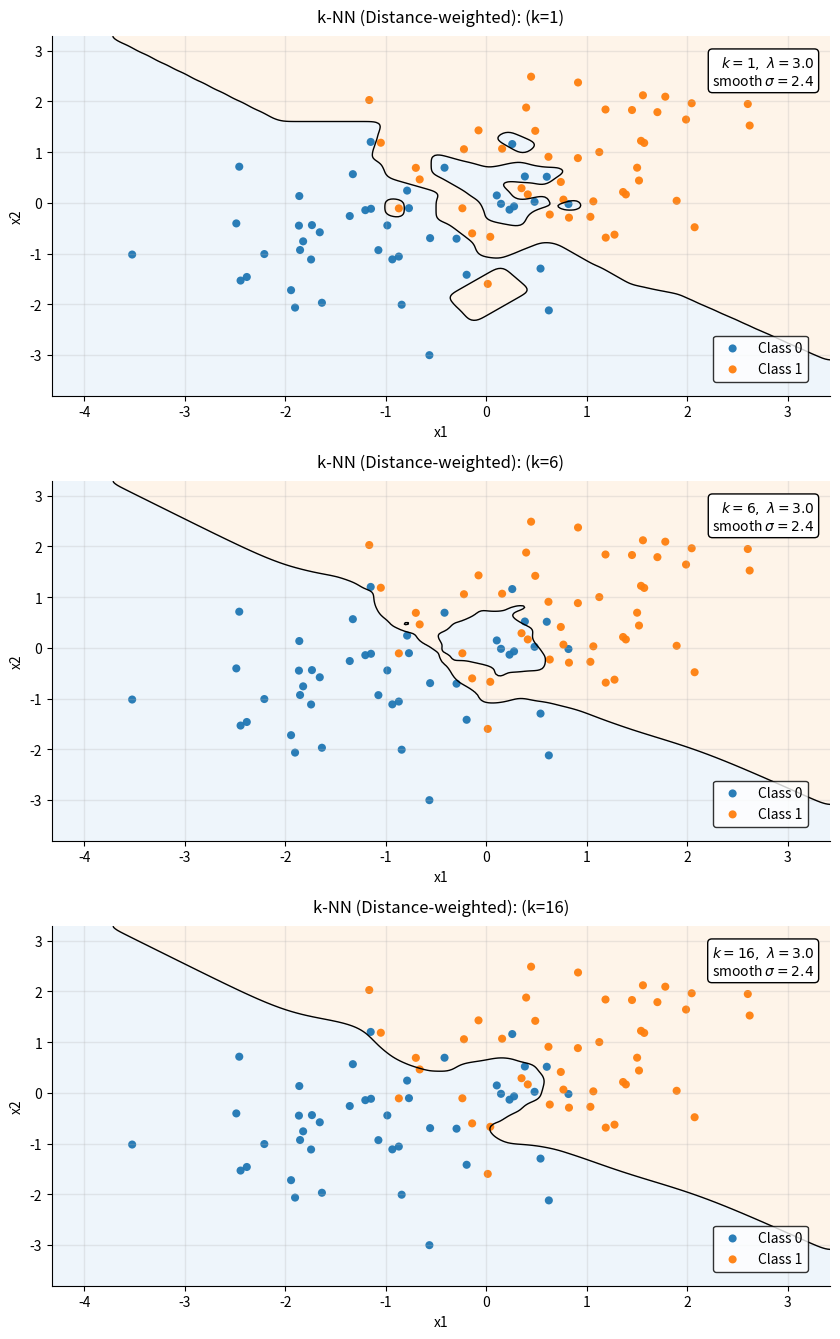

This figure's Python source:
import warnings
warnings.filterwarnings("ignore")

import numpy as np
import pandas as pd
import matplotlib.pyplot as plt
from scipy.spatial.distance import cdist
from scipy.ndimage import gaussian_filter
from matplotlib.colors import ListedColormap

# -----------------------------
# 1) Toy dataset (2 classes, 2 features)
# -----------------------------
rng = np.random.default_rng(0)
n = 80

X0 = rng.normal(loc=[-1.2, -0.8], scale=1.0, size=(n // 2, 2))
X1 = rng.normal(loc=[+1.2, +0.8], scale=1.0, size=(n // 2, 2))

# optional noisy points near boundary
m = 10
X_noise = rng.normal(loc=[0.0, 0.0], scale=0.45, size=(m, 2))
y_noise = rng.integers(0, 2, size=m)

X = np.vstack([X0, X1, X_noise])
y = np.hstack([np.zeros(len(X0), dtype=int), np.ones(len(X1), dtype=int), y_noise])

df = pd.DataFrame(X, columns=["x1", "x2"])
df["y"] = y

# -----------------------------
# 2) k-NN distance-weighted probability
# -----------------------------
lam = 3.0  # fixed across plots

def knn_proba_weighted(X_train, y_train, X_query, k=5, lam=3.0):
    D = cdist(X_query, X_train, metric="euclidean")
    nn_idx = np.argpartition(D, kth=k-1, axis=1)[:, :k]
    Dk = np.take_along_axis(D, nn_idx, axis=1)
    W = np.exp(-lam * (Dk ** 2))
    votes = y_train[nn_idx].astype(float)
    p1 = (W * votes).sum(axis=1) / (W.sum(axis=1) + 1e-12)
    return p1

# -----------------------------
# 3) Grid for plotting
# -----------------------------
pad = 0.8
x1_min, x1_max = df["x1"].min() - pad, df["x1"].max() + pad
x2_min, x2_max = df["x2"].min() - pad, df["x2"].max() + pad

gx1 = np.linspace(x1_min, x1_max, 320)
gx2 = np.linspace(x2_min, x2_max, 260)
G1, G2 = np.meshgrid(gx1, gx2)
G = np.c_[G1.ravel(), G2.ravel()]

region_cmap = ListedColormap(["#cfe3f5", "#fde0c2"])

# -----------------------------
# 4) Three vertical plots with increasing k
# -----------------------------
Ks = [1, 6, 16]  # low -> high k
sigma = 2.4      # plot smoothing for clean boundary (same for all)

fig, axes = plt.subplots(3, 1, figsize=(8.5, 13.5), dpi=130)

for ax, k in zip(axes, Ks):
    P = knn_proba_weighted(X, y, G, k=k, lam=lam).reshape(G1.shape)
    P_smooth = gaussian_filter(P, sigma=sigma)

    # regions + boundary from smoothed probability
    ax.contourf(G1, G2, (P_smooth >= 0.5).astype(int),
                levels=[-0.5, 0.5, 1.5], cmap=region_cmap, alpha=0.35)

    # thinner boundary
    ax.contour(G1, G2, P_smooth, levels=[0.5], colors="black", linewidths=1.0)

    ax.scatter(df.loc[df.y == 0, "x1"], df.loc[df.y == 0, "x2"],
               s=34, alpha=0.95, edgecolors="none", color="#1f77b4", label="Class 0")
    ax.scatter(df.loc[df.y == 1, "x1"], df.loc[df.y == 1, "x2"],
               s=34, alpha=0.95, edgecolors="none", color="#ff7f0e", label="Class 1")

    ax.set_title(f"k-NN (Distance-weighted): (k={k})", pad=10)
    ax.set_xlabel("x1")
    ax.set_ylabel("x2")

    ax.grid(True, alpha=0.25, linewidth=1)
    ax.spines["top"].set_visible(False)
    ax.spines["right"].set_visible(False)

    ax.legend(frameon=True,
              loc="lower right",
              bbox_to_anchor=(0.98, 0.02),
              edgecolor="black",
              facecolor="white")

    ax.text(0.98, 0.95,
            rf"$k={k},\ \lambda={lam}$" + "\n" + rf"smooth $\sigma={sigma}$",
            transform=ax.transAxes,
            ha="right", va="top",
            bbox=dict(boxstyle="round,pad=0.3",
                      facecolor="white",
                      edgecolor="black",
                      linewidth=1.0))

plt.tight_layout()
plt.show()
